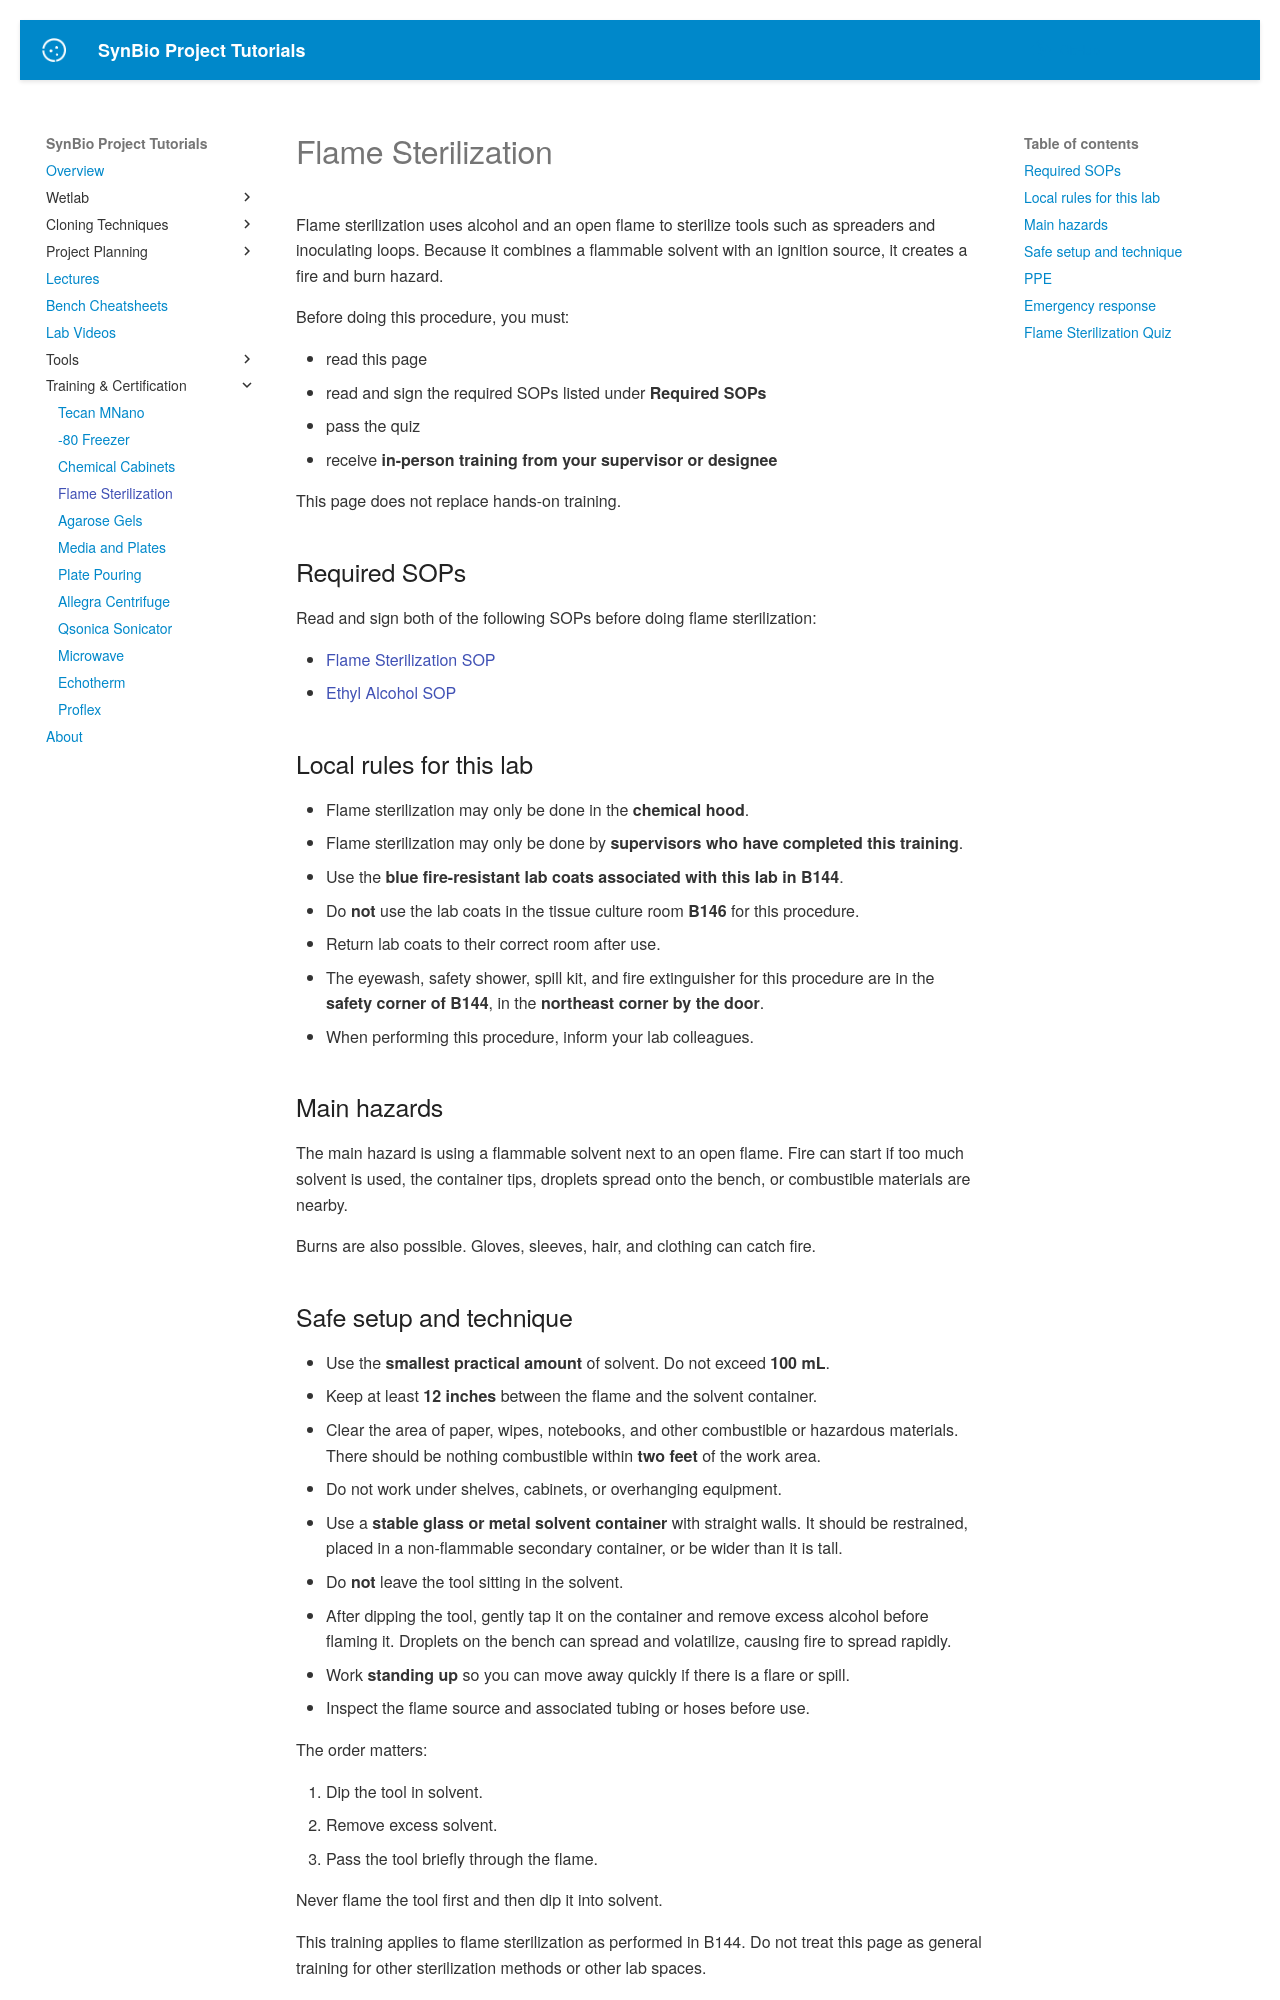

repository: UCB-BioE-Anderson-Lab/cloning-tutorials · page: trainings/flame_sterilization/index.html · generator: mkdocs



# Flame Sterilization

Flame sterilization uses alcohol and an open flame to sterilize tools such as spreaders and inoculating loops. Because it combines a flammable solvent with an ignition source, it creates a fire and burn hazard.

Before doing this procedure, you must:

- read this page
- read and sign the required SOPs listed under **Required SOPs**
- pass the quiz
- receive **in-person training from your supervisor or designee**

This page does not replace hands-on training.

## Required SOPs

Read and sign both of the following SOPs before doing flame sterilization:

- [Flame Sterilization SOP](../assets/SOPs/Flame%20Sterilization.pdf)
- [Ethyl Alcohol SOP](../assets/SOPs/ethyl_alcohol.pdf)

## Local rules for this lab

- Flame sterilization may only be done in the **chemical hood**.
- Flame sterilization may only be done by **supervisors who have completed this training**.
- Use the **blue fire-resistant lab coats associated with this lab in B144**.
- Do **not** use the lab coats in the tissue culture room **B146** for this procedure.
- Return lab coats to their correct room after use.
- The eyewash, safety shower, spill kit, and fire extinguisher for this procedure are in the **safety corner of B144**, in the **northeast corner by the door**.
- When performing this procedure, inform your lab colleagues.

## Main hazards

The main hazard is using a flammable solvent next to an open flame. Fire can start if too much solvent is used, the container tips, droplets spread onto the bench, or combustible materials are nearby.

Burns are also possible. Gloves, sleeves, hair, and clothing can catch fire.

## Safe setup and technique

- Use the **smallest practical amount** of solvent. Do not exceed **100 mL**.
- Keep at least **12 inches** between the flame and the solvent container.
- Clear the area of paper, wipes, notebooks, and other combustible or hazardous materials. There should be nothing combustible within **two feet** of the work area.
- Do not work under shelves, cabinets, or overhanging equipment.
- Use a **stable glass or metal solvent container** with straight walls. It should be restrained, placed in a non-flammable secondary container, or be wider than it is tall.
- Do **not** leave the tool sitting in the solvent.
- After dipping the tool, gently tap it on the container and remove excess alcohol before flaming it. Droplets on the bench can spread and volatilize, causing fire to spread rapidly.
- Work **standing up** so you can move away quickly if there is a flare or spill.
- Inspect the flame source and associated tubing or hoses before use.

The order matters:

1. Dip the tool in solvent.
2. Remove excess solvent.
3. Pass the tool briefly through the flame.

Never flame the tool first and then dip it into solvent.

This training applies to flame sterilization as performed in B144. Do not treat this page as general training for other sterilization methods or other lab spaces.

## PPE

- **Safety glasses with side shields** or chemical splash goggles
- **Nitrile gloves** that fit properly and are dry before you begin. Note: nitrile gloves are combustible — if ignited, they can severely burn your skin. This is why dry gloves and correct technique matter.
- **Do not wear latex gloves**
- **Polyester-cotton or 100% cotton lab coat**
- **Long pants**
- **Closed-toe, closed-heel shoes**
- **Legs and ankles covered**
- **Non-synthetic clothing**
- **Keep medium and long hair tied back**

## Emergency response

If clothing catches fire, do **not** run. **Stop, drop, and roll**, or use the safety shower immediately to extinguish the fire.

After the flames are out, flush any burn with low-pressure running water. Do not apply ice. Do not rub the area. If a finger is burned, do not put it in your mouth.

Seek medical attention for any burn.

If there is an eye exposure, use the eyewash immediately and rinse for at least 15 minutes.

If the situation is life-threatening, someone is unconscious or not breathing, or you cannot control the hazard safely, call **911**.

*Before doing flame sterilization, you must read this page, read and sign both SOPs listed under **Required SOPs**, pass the quiz, receive in-person training, and sign the paper SOPs on the safety board.*
